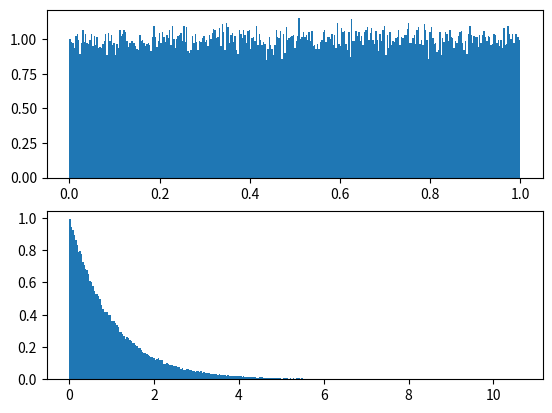

Write the Python code that produced this figure.
import math
import random
import matplotlib.pyplot as plt


def main():
    n = 100000
    x = []  # Uniform RV
    y = []  # Exponential RV
    lamda = 1  # parameter for exponential RV
    for i in range(n):
        r = random.uniform(0, 1)
        x.append(r)  # a list of uniformly distributed numbers
        e = -(lamda)*math.log(r, math.e)  # natural log
        y.append(e)  # a list of exponentially distributed numbers
    b = max(x)
    a = min(x)
    R = b - a  # This is the range
    intervals = int(math.ceil(math.sqrt(n)))  # The number of bins
    width = (R/intervals)  # The class width
    # ------------------------------------------------------------
    # Code for plots
    plt.subplot(2, 1, 1)
    plt.hist(x, intervals, density=width)
    plt.subplot(2, 1, 2)
    plt.hist(y, intervals, density=width)
    plt.show()


main()
